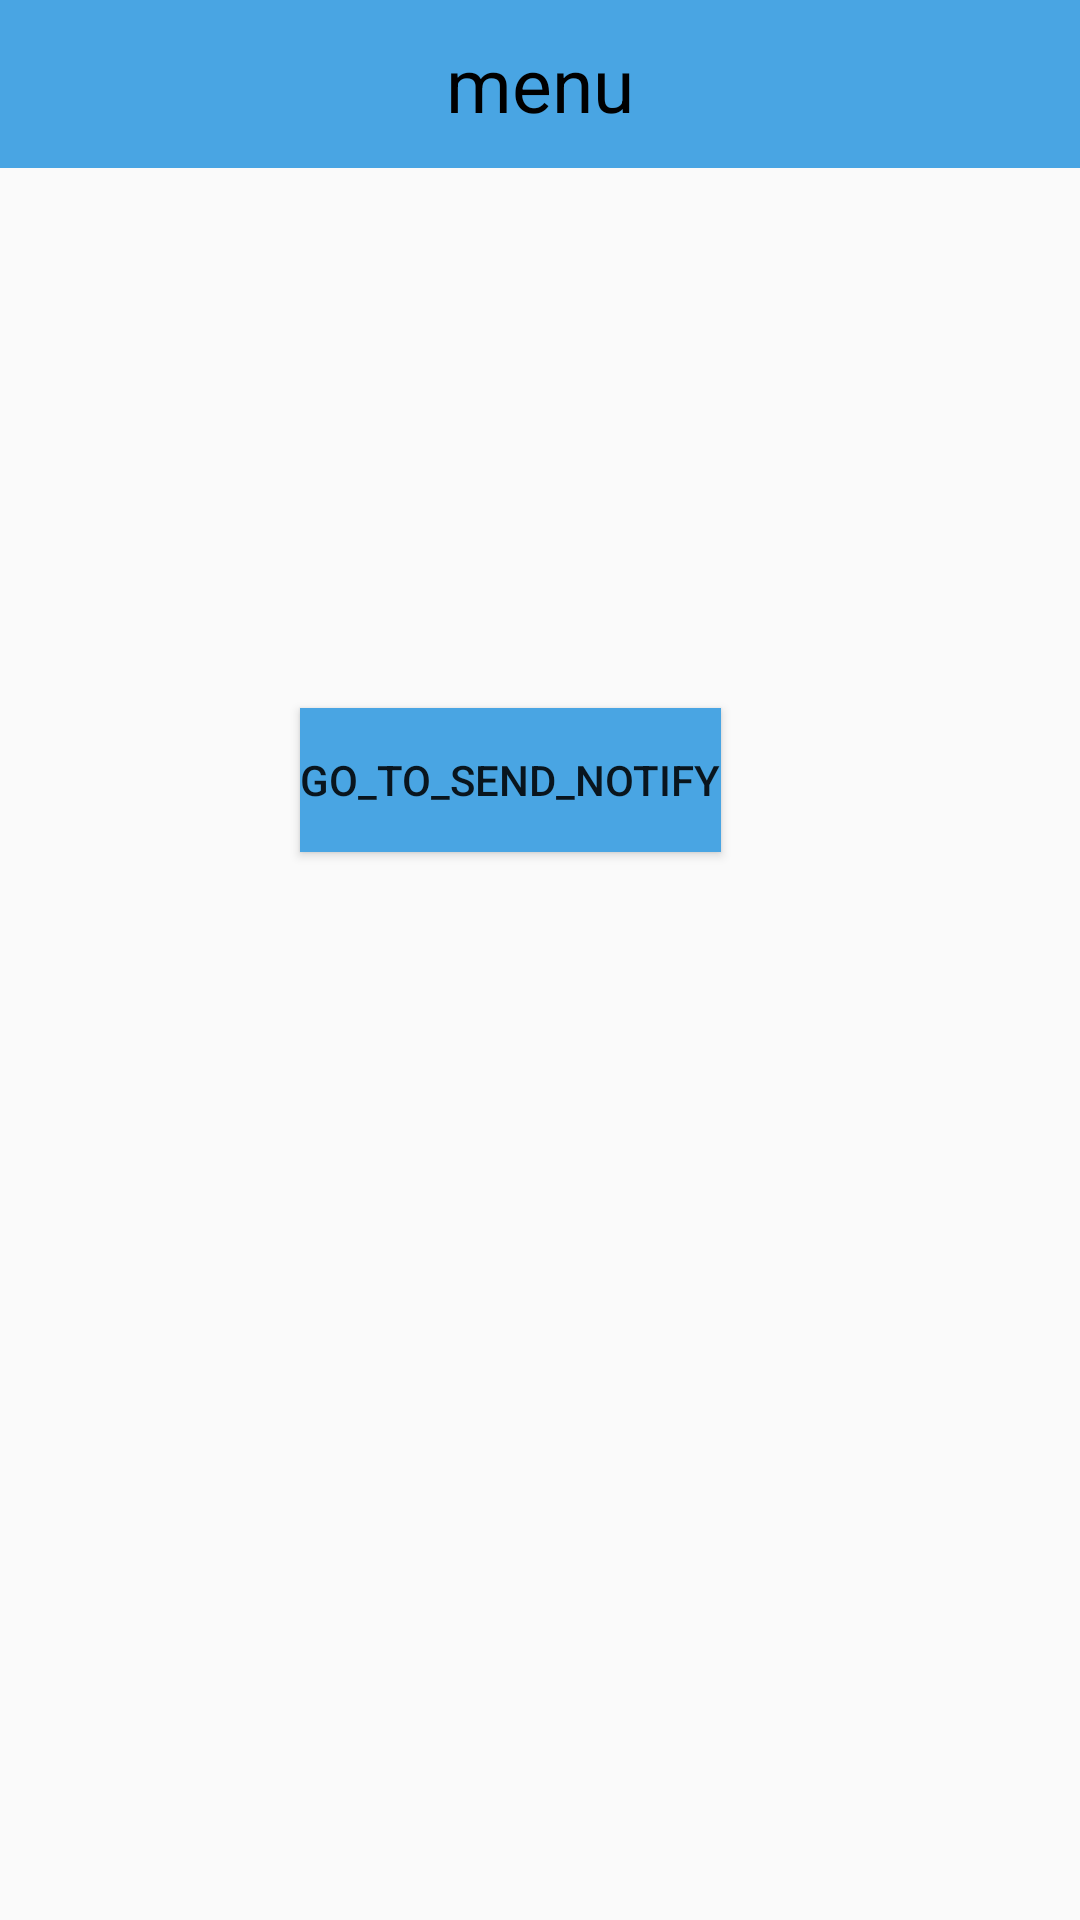

Produce the Android XML layout that renders to this screen, including the resource entries it uses.
<!-- AndroidManifest.xml: application theme Theme.FirstAppv1 -->
<!-- res/layout/activity_toobar.xml -->
<?xml version="1.0" encoding="utf-8"?>
<LinearLayout xmlns:android="http://schemas.android.com/apk/res/android"
    xmlns:app="http://schemas.android.com/apk/res-auto"
    android:layout_width="match_parent"
    android:layout_height="match_parent"
    android:orientation="vertical">

    <androidx.appcompat.widget.Toolbar
        android:id="@+id/Toolbar_back_id"
        android:layout_width="match_parent"
        android:layout_height="wrap_content"
        android:background="@color/blue"
        app:navigationIcon="@drawable/ic_baseline_west_back">

        <TextView
            android:layout_width="wrap_content"
            android:layout_height="wrap_content"
            android:layout_gravity="center"
            android:gravity="center"
            android:shadowRadius="3.0"
            android:text="menu"
            android:textColor="@color/black"
            android:textSize="25dp"
            android:textStyle="normal" />
    </androidx.appcompat.widget.Toolbar>

    <androidx.appcompat.widget.AppCompatButton
        android:id="@+id/go_to_notify_btn"
        android:layout_width="wrap_content"
        android:layout_height="wrap_content"
        android:layout_marginHorizontal="100dp"
        android:layout_marginVertical="180dp"
        android:background="@color/blue"
        android:text="go_to_send_notify" />

</LinearLayout>
<!-- resources referenced by this layout -->
<resources>
  <color name="black">#FF000000</color>
  <color name="blue">#49A5E3</color>
  <style name="Theme.FirstAppv1" parent="Theme.MaterialComponents.DayNight.DarkActionBar.Bridge">
          
          <item name="colorPrimary">@color/purple_500</item>
          <item name="colorPrimaryVariant">@color/purple_700</item>
          <item name="colorOnPrimary">@color/white</item>
          
          <item name="colorSecondary">@color/teal_200</item>
          <item name="colorSecondaryVariant">@color/teal_700</item>
          <item name="colorOnSecondary">@color/black</item>
          
          <item name="android:statusBarColor" tools:targetApi="l">?attr/colorPrimaryVariant</item>
          
      </style>
  <color name="purple_500">#FF6200EE</color>
  <color name="purple_700">#FF3700B3</color>
  <color name="white">#FFFFFFFF</color>
  <color name="teal_200">#FF03DAC5</color>
  <color name="teal_700">#FF018786</color>
</resources>
